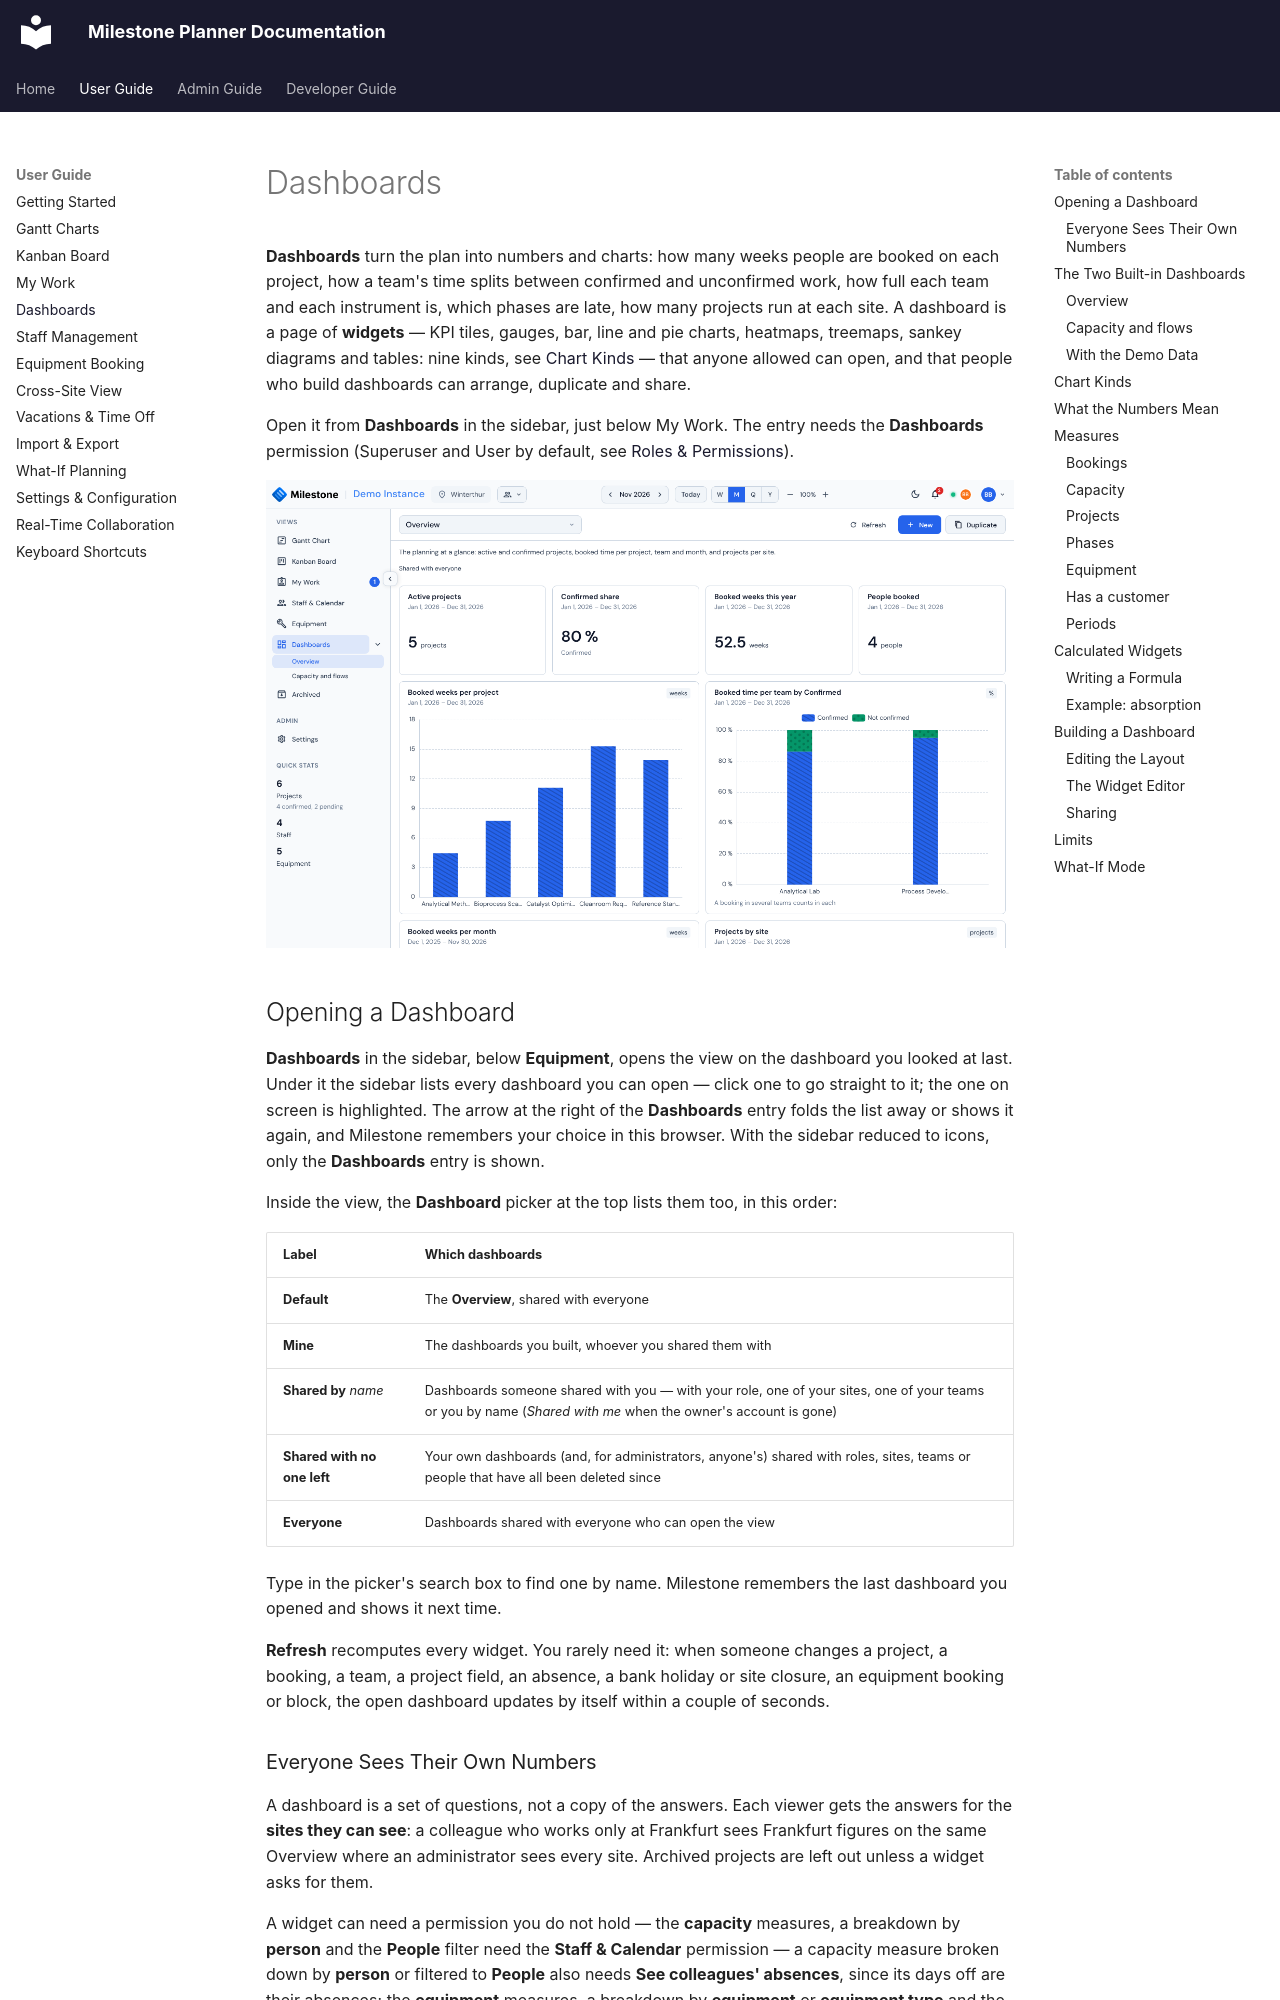

repository: vincentmakes/milestone-planner · page: user-guide/dashboards/index.html · generator: mkdocs

# Dashboards

**Dashboards** turn the plan into numbers and charts: how many weeks people are booked on each project, how a team's time splits between confirmed and unconfirmed work, how full each team and each instrument is, which phases are late, how many projects run at each site. A dashboard is a page of **widgets** — KPI tiles, gauges, bar, line and pie charts, heatmaps, treemaps, sankey diagrams and tables: nine kinds, see [Chart Kinds](#chart-kinds) — that anyone allowed can open, and that people who build dashboards can arrange, duplicate and share.

Open it from **Dashboards** in the sidebar, just below My Work. The entry needs the **Dashboards** permission (Superuser and User by default, see [Roles & Permissions](settings.md#roles-permissions)).

![The Overview dashboard: four KPI tiles across the top, then booked weeks per project, booked time per team by Confirmed, booked weeks per month and projects by site](../assets/screenshots/dashboards.png){ loading=lazy }

## Opening a Dashboard

**Dashboards** in the sidebar, below **Equipment**, opens the view on the dashboard you looked at last. Under it the sidebar lists every dashboard you can open — click one to go straight to it; the one on screen is highlighted. The arrow at the right of the **Dashboards** entry folds the list away or shows it again, and Milestone remembers your choice in this browser. With the sidebar reduced to icons, only the **Dashboards** entry is shown.

Inside the view, the **Dashboard** picker at the top lists them too, in this order:

| Label | Which dashboards |
|-------|------------------|
| **Default** | The **Overview**, shared with everyone |
| **Mine** | The dashboards you built, whoever you shared them with |
| **Shared by** *name* | Dashboards someone shared with you — with your role, one of your sites, one of your teams or you by name (*Shared with me* when the owner's account is gone) |
| **Shared with no one left** | Your own dashboards (and, for administrators, anyone's) shared with roles, sites, teams or people that have all been deleted since |
| **Everyone** | Dashboards shared with everyone who can open the view |

Type in the picker's search box to find one by name. Milestone remembers the last dashboard you opened and shows it next time.

**Refresh** recomputes every widget. You rarely need it: when someone changes a project, a booking, a team, a project field, an absence, a bank holiday or site closure, an equipment booking or block, the open dashboard updates by itself within a couple of seconds.

### Everyone Sees Their Own Numbers

A dashboard is a set of questions, not a copy of the answers. Each viewer gets the answers for the **sites they can see**: a colleague who works only at Frankfurt sees Frankfurt figures on the same Overview where an administrator sees every site. Archived projects are left out unless a widget asks for them.

A widget can need a permission you do not hold — the **capacity** measures, a breakdown by **person** and the **People** filter need the **Staff & Calendar** permission — a capacity measure broken down by **person** or filtered to **People** also needs **See colleagues' absences**, since its days off are their absences; the **equipment** measures, a breakdown by **equipment** or **equipment type** and the **Equipment** filters need the **Equipment view** permission; a widget that includes **archived projects** needs **Archived projects**. Such a widget shows *This widget needs the Staff & Calendar view permission* (or *the Equipment view permission*, *the Archived view permission*, *the Absences permission*) in place of its chart; the rest of the dashboard works as usual.

## The Two Built-in Dashboards

Every Milestone instance starts with two dashboards, both shared with everyone. People who build dashboards can **Duplicate** either one and adapt the copy. Only an administrator can change or delete them; once deleted, a built-in dashboard does not come back.
